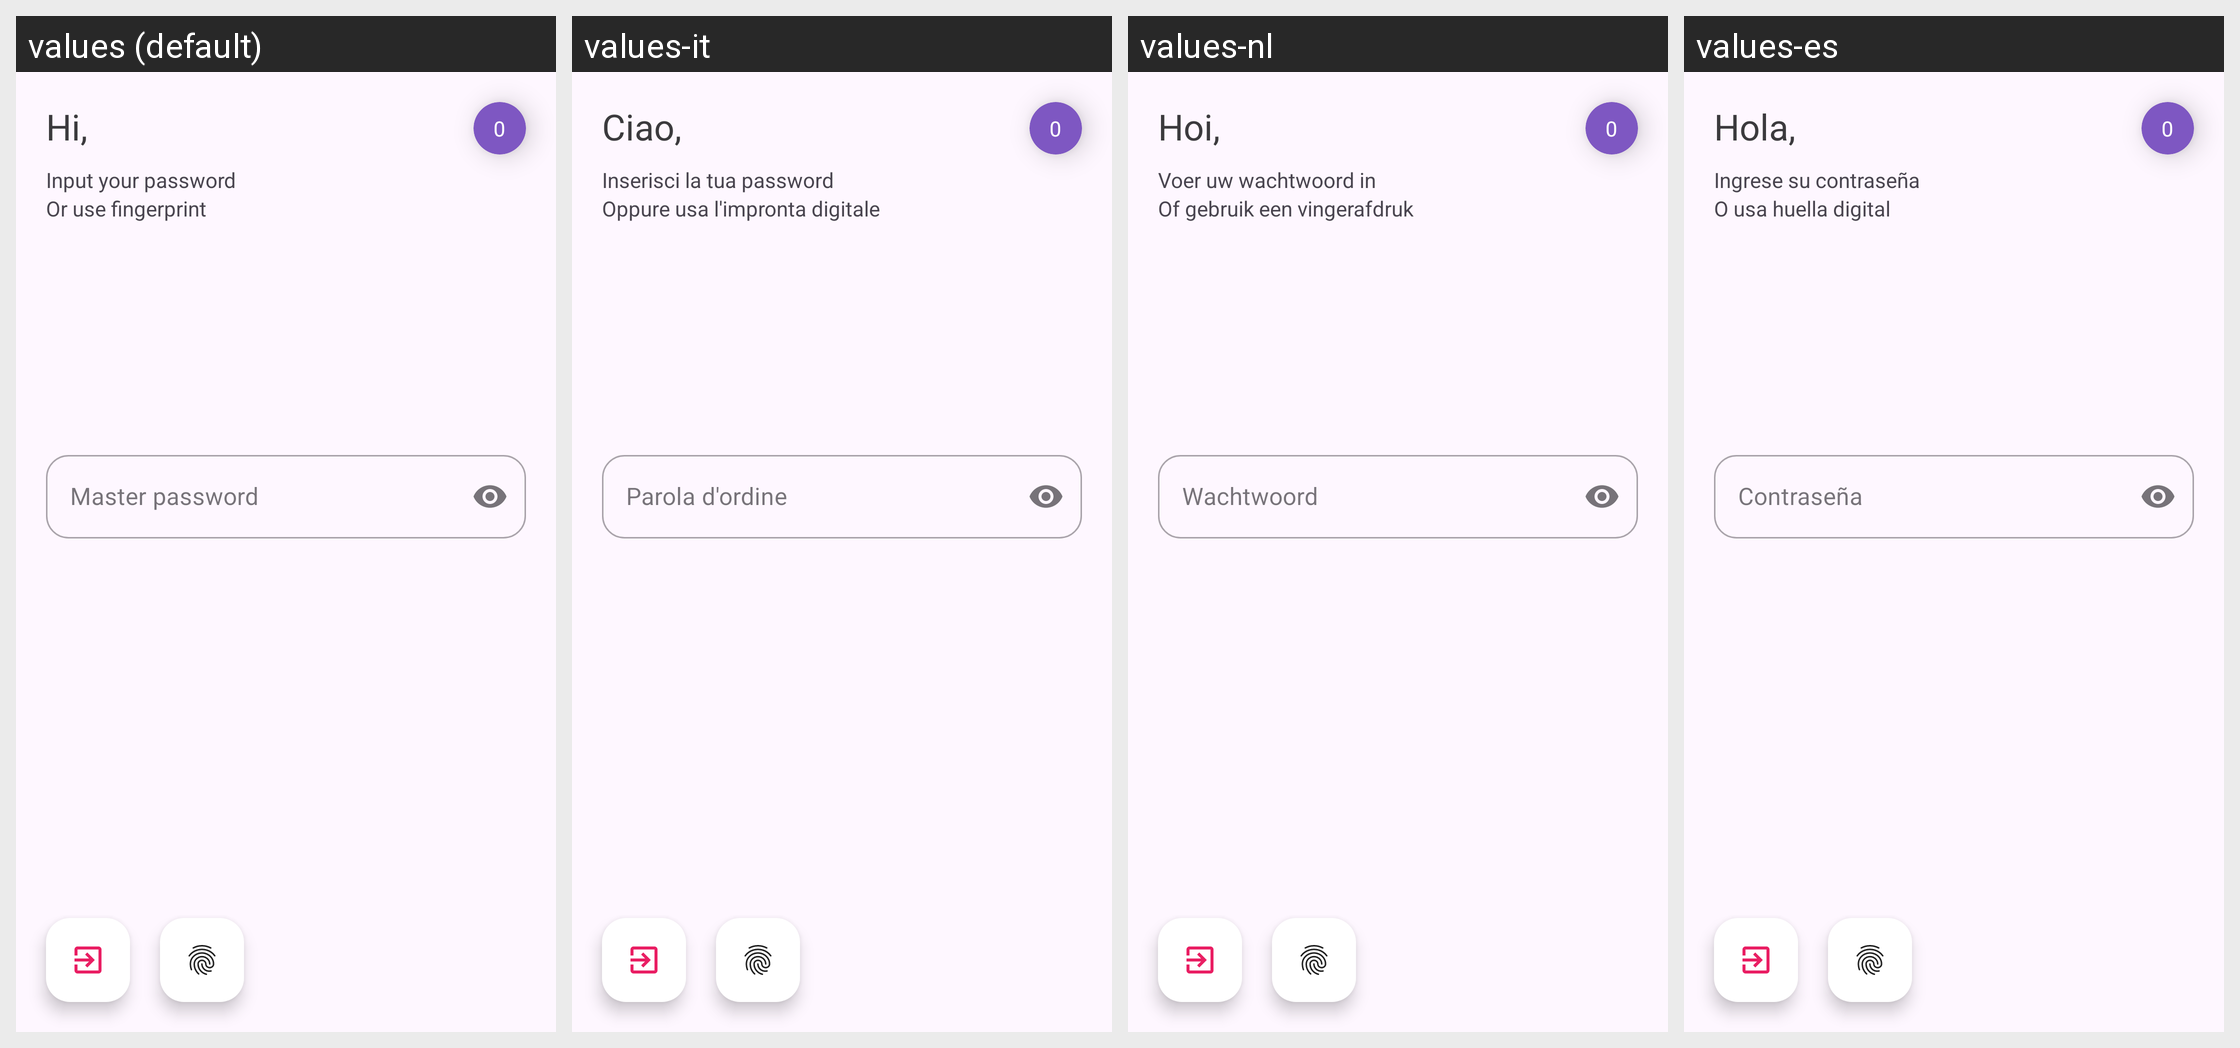

Translations of the strings shown on this Android screen, per locale in the grid:
Android screen res/layout/activity_sign.xml rendered under 4 locales, left to right: values (default), values-it, values-nl, values-es. Device: Nexus 5 (rendered at 1080×1920; each locale shown at half size, 540×960, under a caption strip naming it); theme Theme.QP.
Other locales in the repository, not shown: values-de, values-fr, values-hi, values-ja, values-ko, values-ru, values-zh-rCN, values-zn.
Strings drawn on this screen, with the default value and each locale's value (text and hints the layout hard-codes, and strings that could not be matched under every locale, appear in the picture but are not listed):

hi_username
  values: Hi,
  values-it: Ciao,
  values-nl: Hoi,
  values-es: Hola,

_0
  values: 0
  values-it: 0  [not translated; the default value is used]
  values-nl: 0  [not translated; the default value is used]
  values-es: 0  [not translated; the default value is used]

inputPassword
  values: Master password
  values-it: Parola d'ordine
  values-nl: Wachtwoord
  values-es: Contraseña

input_your_password
  values: Input your password
  values-it: Inserisci la tua password
  values-nl: Voer uw wachtwoord in
  values-es: Ingrese su contraseña

or_use_fingerprint
  values: Or use fingerprint
  values-it: Oppure usa l'impronta digitale
  values-nl: Of gebruik een vingerafdruk
  values-es: O usa huella digital
